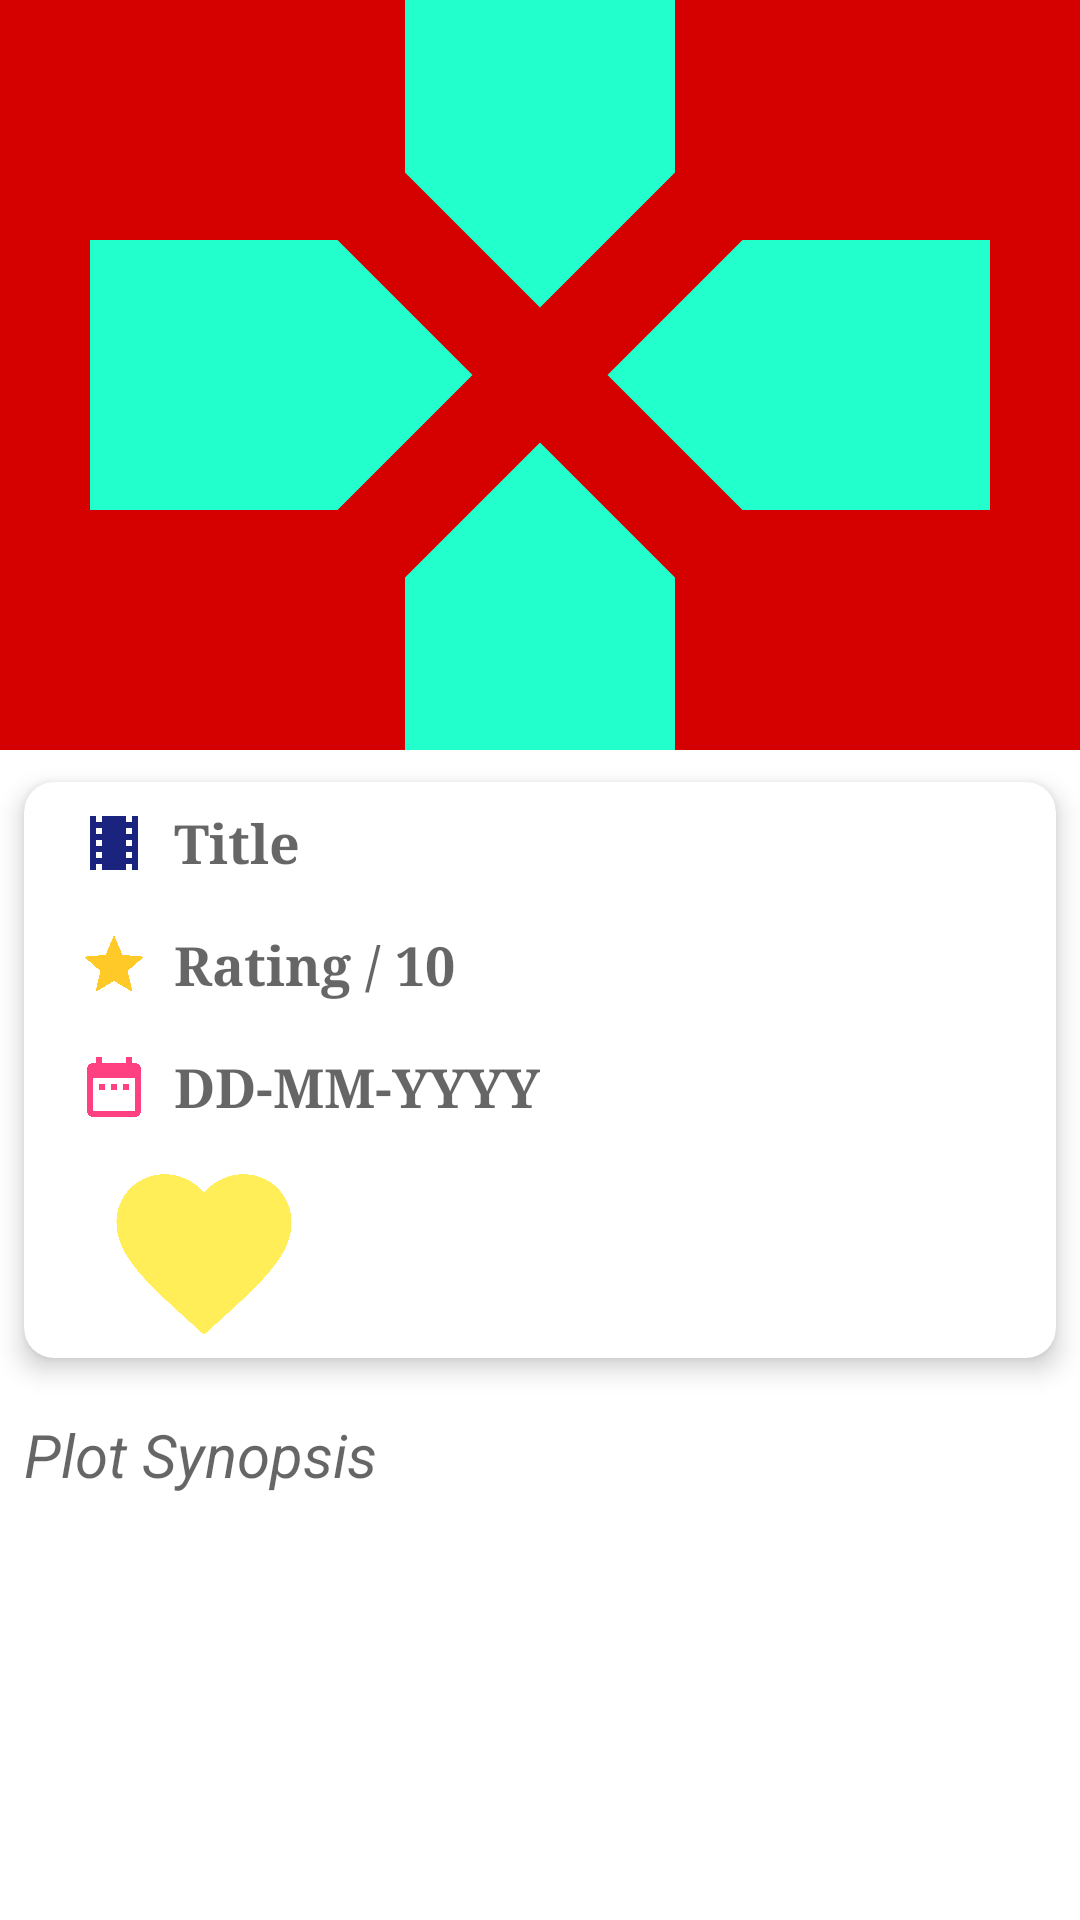

Here is an Android app screen rendered from its layout file. Give the layout XML and the strings, colors and styles it references.
<!-- AndroidManifest.xml: activity theme AppTheme.NoActionBar -->
<!-- res/layout/activity_movie_details.xml -->
<?xml version="1.0" encoding="utf-8"?>
<android.support.design.widget.CoordinatorLayout xmlns:android="http://schemas.android.com/apk/res/android"
    xmlns:app="http://schemas.android.com/apk/res-auto"
    android:id="@+id/homeactivitycoordinator"
    android:layout_width="match_parent"
    android:layout_height="match_parent"
    android:fitsSystemWindows="true"
    android:background="#ffffff"
    >

    <android.support.design.widget.AppBarLayout
        android:id="@+id/app_bar_layout"
        android:layout_width="match_parent"
        android:layout_height="wrap_content"
        android:theme="@style/ThemeOverlay.AppCompat.Dark">

        <android.support.design.widget.CollapsingToolbarLayout
            android:id="@+id/collapsing_toolbar"
            android:layout_width="match_parent"
            android:layout_height="wrap_content"
            app:contentScrim="@color/colorPrimary"
            android:fitsSystemWindows="true"
            android:minHeight="?attr/actionBarSize"
            app:layout_scrollFlags="scroll|exitUntilCollapsed">

            <ImageView
                android:id="@+id/backdropImage_iv"
                android:layout_width="match_parent"
                android:layout_height="250dp"
                android:adjustViewBounds="true"
                android:scaleType="centerCrop"
                android:src="@drawable/ic_rotate"
                />

            <android.support.v7.widget.Toolbar
                android:id="@+id/appbar"
                android:layout_width="match_parent"
                android:layout_height="?attr/actionBarSize"
                app:layout_collapseMode="pin"
                android:theme="@style/ThemeOverlay.AppCompat.Dark" />

        </android.support.design.widget.CollapsingToolbarLayout>
    </android.support.design.widget.AppBarLayout>


    <android.support.v4.widget.NestedScrollView
        android:layout_width="match_parent"
        android:layout_height="match_parent"
        app:layout_behavior="@string/appbar_scrolling_view_behavior">

        <LinearLayout
            android:layout_width="match_parent"
            android:layout_height="match_parent"
            android:orientation="vertical"
            android:background="#ffffff"
            >


            <android.support.v7.widget.CardView
                android:id="@+id/card_view"
                xmlns:card_view="http://schemas.android.com/apk/res-auto"
                android:layout_width="match_parent"
                android:layout_height="wrap_content"
                card_view:cardBackgroundColor="#ffffff"
                card_view:cardCornerRadius="10dp"
                card_view:cardElevation="5dp"
                card_view:cardUseCompatPadding="true">

                <RelativeLayout
                    android:layout_width="match_parent"
                    android:layout_height="wrap_content"
                    android:orientation="horizontal"
                    >

                    <ImageView
                        android:id="@+id/poster_iv"
                        android:layout_width="wrap_content"
                        android:layout_height="wrap_content"
                        android:layout_margin="5dp"
                        android:contentDescription="@string/imageContentDescription"
                        />

                    <TextView
                        android:id="@+id/title_tv"
                        android:hint="Title"
                        android:drawableLeft="@drawable/ic_local_movies"
                        android:layout_toRightOf="@id/poster_iv"
                        style="@style/movieDetailsTextView"
                        />

                    <TextView
                        android:id="@+id/userRating_tv"
                        android:hint="Rating / 10"
                        android:drawableLeft="@drawable/ic_star"
                        android:layout_below="@id/title_tv"
                        android:layout_toRightOf="@id/poster_iv"
                        style="@style/movieDetailsTextView"
                        />


                    <TextView
                        android:id="@+id/releaseDate_tv"
                        android:hint="DD-MM-YYYY"
                        android:drawableLeft="@drawable/ic_date"
                        android:layout_toRightOf="@id/poster_iv"
                        android:layout_below="@id/userRating_tv"
                        style="@style/movieDetailsTextView"

                        />
                    <ImageButton
                        android:id="@+id/favourite_button"
                        android:background="#ffffff"
                        android:layout_toRightOf="@id/poster_iv"
                        android:layout_below="@id/releaseDate_tv"
                        android:onClick="favouriteButton"
                        android:layout_width="80dp"
                        android:layout_height="70dp"
                        android:src="@drawable/ic_favorite"
                        android:scaleType="centerCrop"
                        android:paddingLeft="20dp"
                        />


                </RelativeLayout>

            </android.support.v7.widget.CardView>

            <TextView
                android:id="@+id/plotSynopsis_tv"
                style="@style/movieSynopsisTextView"

                />

            <android.support.v7.widget.RecyclerView
                android:id="@+id/trailerRecyclerView"
                android:layout_width="match_parent"
                android:layout_height="match_parent">
            </android.support.v7.widget.RecyclerView>

            <android.support.v7.widget.RecyclerView
                android:id="@+id/reviewRecyclerView"
                android:layout_width="match_parent"
                android:layout_height="match_parent">
            </android.support.v7.widget.RecyclerView>

        </LinearLayout>

    </android.support.v4.widget.NestedScrollView>
</android.support.design.widget.CoordinatorLayout>
<!-- resources referenced by this layout -->
<resources>
  <color name="colorPrimary">#D50000</color>
  <!-- drawable ic_date (drawable) -->
  <vector xmlns:android="http://schemas.android.com/apk/res/android"
          android:width="24dp"
          android:height="24dp"
          android:viewportWidth="24.0"
          android:viewportHeight="24.0">
      <path
          android:fillColor="#FF4081"
          android:pathData="M9,11L7,11v2h2v-2zM13,11h-2v2h2v-2zM17,11h-2v2h2v-2zM19,4h-1L18,2h-2v2L8,4L8,2L6,2v2L5,4c-1.11,0 -1.99,0.9 -1.99,2L3,20c0,1.1 0.89,2 2,2h14c1.1,0 2,-0.9 2,-2L21,6c0,-1.1 -0.9,-2 -2,-2zM19,20L5,20L5,9h14v11z"/>
  </vector>
  <!-- drawable ic_favorite (drawable) -->
  <vector xmlns:android="http://schemas.android.com/apk/res/android"
          android:width="24dp"
          android:height="24dp"
          android:viewportWidth="24.0"
          android:viewportHeight="24.0">
      <path
          android:fillColor="#FFEE58"
          android:pathData="M12,21.35l-1.45,-1.32C5.4,15.36 2,12.28 2,8.5 2,5.42 4.42,3 7.5,3c1.74,0 3.41,0.81 4.5,2.09C13.09,3.81 14.76,3 16.5,3 19.58,3 22,5.42 22,8.5c0,3.78 -3.4,6.86 -8.55,11.54L12,21.35z"/>
  </vector>
  <!-- drawable ic_local_movies (drawable) -->
  <vector xmlns:android="http://schemas.android.com/apk/res/android"
          android:width="24dp"
          android:height="24dp"
          android:viewportWidth="24.0"
          android:viewportHeight="24.0">
      <path
          android:fillColor="#1A237E"
          android:pathData="M18,3v2h-2L16,3L8,3v2L6,5L6,3L4,3v18h2v-2h2v2h8v-2h2v2h2L20,3h-2zM8,17L6,17v-2h2v2zM8,13L6,13v-2h2v2zM8,9L6,9L6,7h2v2zM18,17h-2v-2h2v2zM18,13h-2v-2h2v2zM18,9h-2L16,7h2v2z"/>
  </vector>
  <!-- drawable ic_rotate (drawable) -->
  <vector xmlns:android="http://schemas.android.com/apk/res/android"
          android:width="24dp"
          android:height="24dp"
          android:viewportWidth="24.0"
          android:viewportHeight="24.0">
      <path
          android:fillColor="#2fc"
          android:pathData="M15,7.5V2H9v5.5l3,3 3,-3zM7.5,9H2v6h5.5l3,-3 -3,-3zM9,16.5V22h6v-5.5l-3,-3 -3,3zM16.5,9l-3,3 3,3H22V9h-5.5z"/>
  </vector>
  <!-- drawable ic_star (drawable) -->
  <vector xmlns:android="http://schemas.android.com/apk/res/android"
          android:width="24dp"
          android:height="24dp"
          android:viewportWidth="24.0"
          android:viewportHeight="24.0">
      <path
          android:fillColor="#FFCA28"
          android:pathData="M12,17.27L18.18,21l-1.64,-7.03L22,9.24l-7.19,-0.61L12,2 9.19,8.63 2,9.24l5.46,4.73L5.82,21z"/>
  </vector>
  <style name="movieDetailsTextView">
          
          <item name="android:drawablePadding">8dp</item>
          <item name="android:layout_margin">8dp</item>
          <item name="android:textSize">18sp</item>
          <item name="android:layout_width">wrap_content</item>
          <item name="android:layout_height">wrap_content</item>
          <item name="android:textStyle">bold</item>
          <item name="android:fontFamily">serif</item>
          <item name="android:textColor">#000000</item>
          <item name="android:gravity">left|center</item>
  
      </style>
  <style name="movieSynopsisTextView">
          <item name="android:layout_height">wrap_content</item>
          <item name="android:layout_width">wrap_content</item>
          <item name="android:textStyle">italic</item>
          <item name="android:textSize">20sp</item>
          <item name="android:textColor">@color/plotSynopsisColor</item>
          <item name="android:fontFamily">sans-serif</item>
          <item name="android:layout_margin">8dp</item>
          <item name="android:hint">Plot Synopsis</item>
       </style>
  <style name="AppTheme.NoActionBar">
          <item name="windowNoTitle">true</item>
          <item name="windowActionBar">false</item>
          <item name="android:windowFullscreen">true</item>
          <item name="android:windowContentOverlay">@null</item>
      </style>
  <color name="plotSynopsisColor">#0288D1</color>
</resources>
